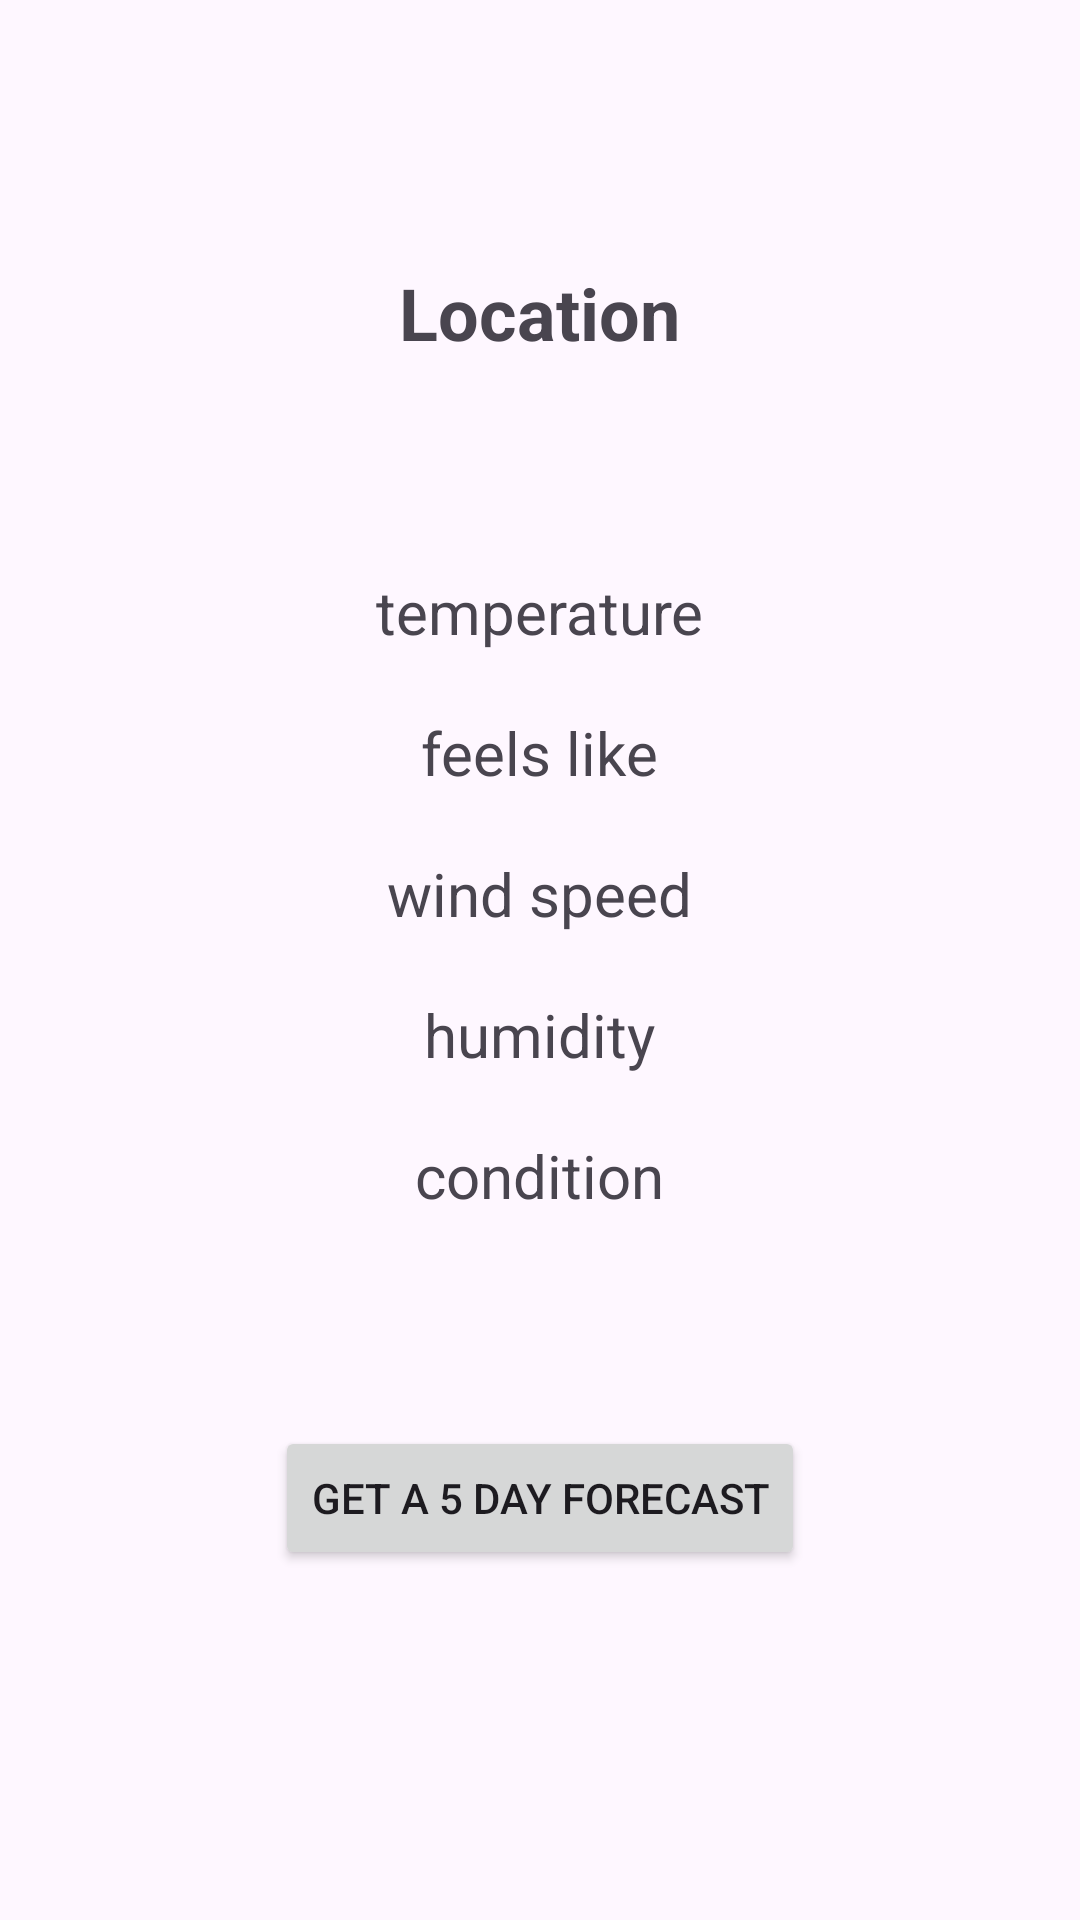

Write the Android layout XML for this screen, with the resource values it uses.
<!-- AndroidManifest.xml: application theme Theme.Kim_JProject5 -->
<!-- res/layout/activity_weather_data.xml -->
<?xml version="1.0" encoding="utf-8"?>
<androidx.constraintlayout.widget.ConstraintLayout xmlns:android="http://schemas.android.com/apk/res/android"
    xmlns:tools="http://schemas.android.com/tools"
    android:id="@+id/main"
    android:layout_width="match_parent"
    android:layout_height="match_parent"
    tools:context=".WeatherDataActivity">

    <ScrollView
        android:layout_width="match_parent"
        android:layout_height="match_parent">

        <LinearLayout
            android:layout_width="match_parent"
            android:layout_height="wrap_content"
            android:gravity="center"
            android:orientation="vertical">

            <TextView
                android:id="@+id/location_text"
                android:layout_width="wrap_content"
                android:layout_height="wrap_content"
                android:layout_marginTop="88dp"
                android:text="@string/location"
                android:textSize="24sp"
                android:textStyle="bold" />

            <TextView
                android:id="@+id/temp_text"
                android:layout_width="wrap_content"
                android:layout_height="wrap_content"
                android:layout_marginTop="70dp"
                android:text="@string/temperature"
                android:textSize="20sp" />

            <TextView
                android:id="@+id/feels_like_text"
                android:layout_width="wrap_content"
                android:layout_height="wrap_content"
                android:layout_marginTop="20dp"
                android:text="@string/feels_like"
                android:textSize="20sp" />

            <TextView
                android:id="@+id/wind_speed_text"
                android:layout_width="wrap_content"
                android:layout_height="wrap_content"
                android:layout_marginTop="20dp"
                android:text="@string/wind_speed"
                android:textSize="20sp" />

            <TextView
                android:id="@+id/humidity_text"
                android:layout_width="wrap_content"
                android:layout_height="wrap_content"
                android:layout_marginTop="20dp"
                android:text="@string/humidity"
                android:textSize="20sp" />

            <TextView
                android:id="@+id/description_text"
                android:layout_width="wrap_content"
                android:layout_height="wrap_content"
                android:layout_marginTop="20dp"
                android:text="@string/condition"
                android:textSize="20sp" />

            <Button
                android:id="@+id/forecast_button"
                android:layout_width="wrap_content"
                android:layout_height="wrap_content"
                android:layout_marginTop="70dp"
                android:text="@string/get_a_5_day_forecast" />
        </LinearLayout>
    </ScrollView>

</androidx.constraintlayout.widget.ConstraintLayout>
<!-- resources referenced by this layout -->
<resources>
  <string name="condition">condition</string>
  <string name="feels_like">feels like</string>
  <string name="get_a_5_day_forecast">Get a 5 Day Forecast</string>
  <string name="humidity">humidity</string>
  <string name="location">Location</string>
  <string name="temperature">temperature</string>
  <string name="wind_speed">wind speed</string>
  <style name="Theme.Kim_JProject5" parent="Base.Theme.Kim_JProject5" />
  <style name="Base.Theme.Kim_JProject5" parent="Theme.Material3.DayNight.NoActionBar">
          
          
      </style>
</resources>
